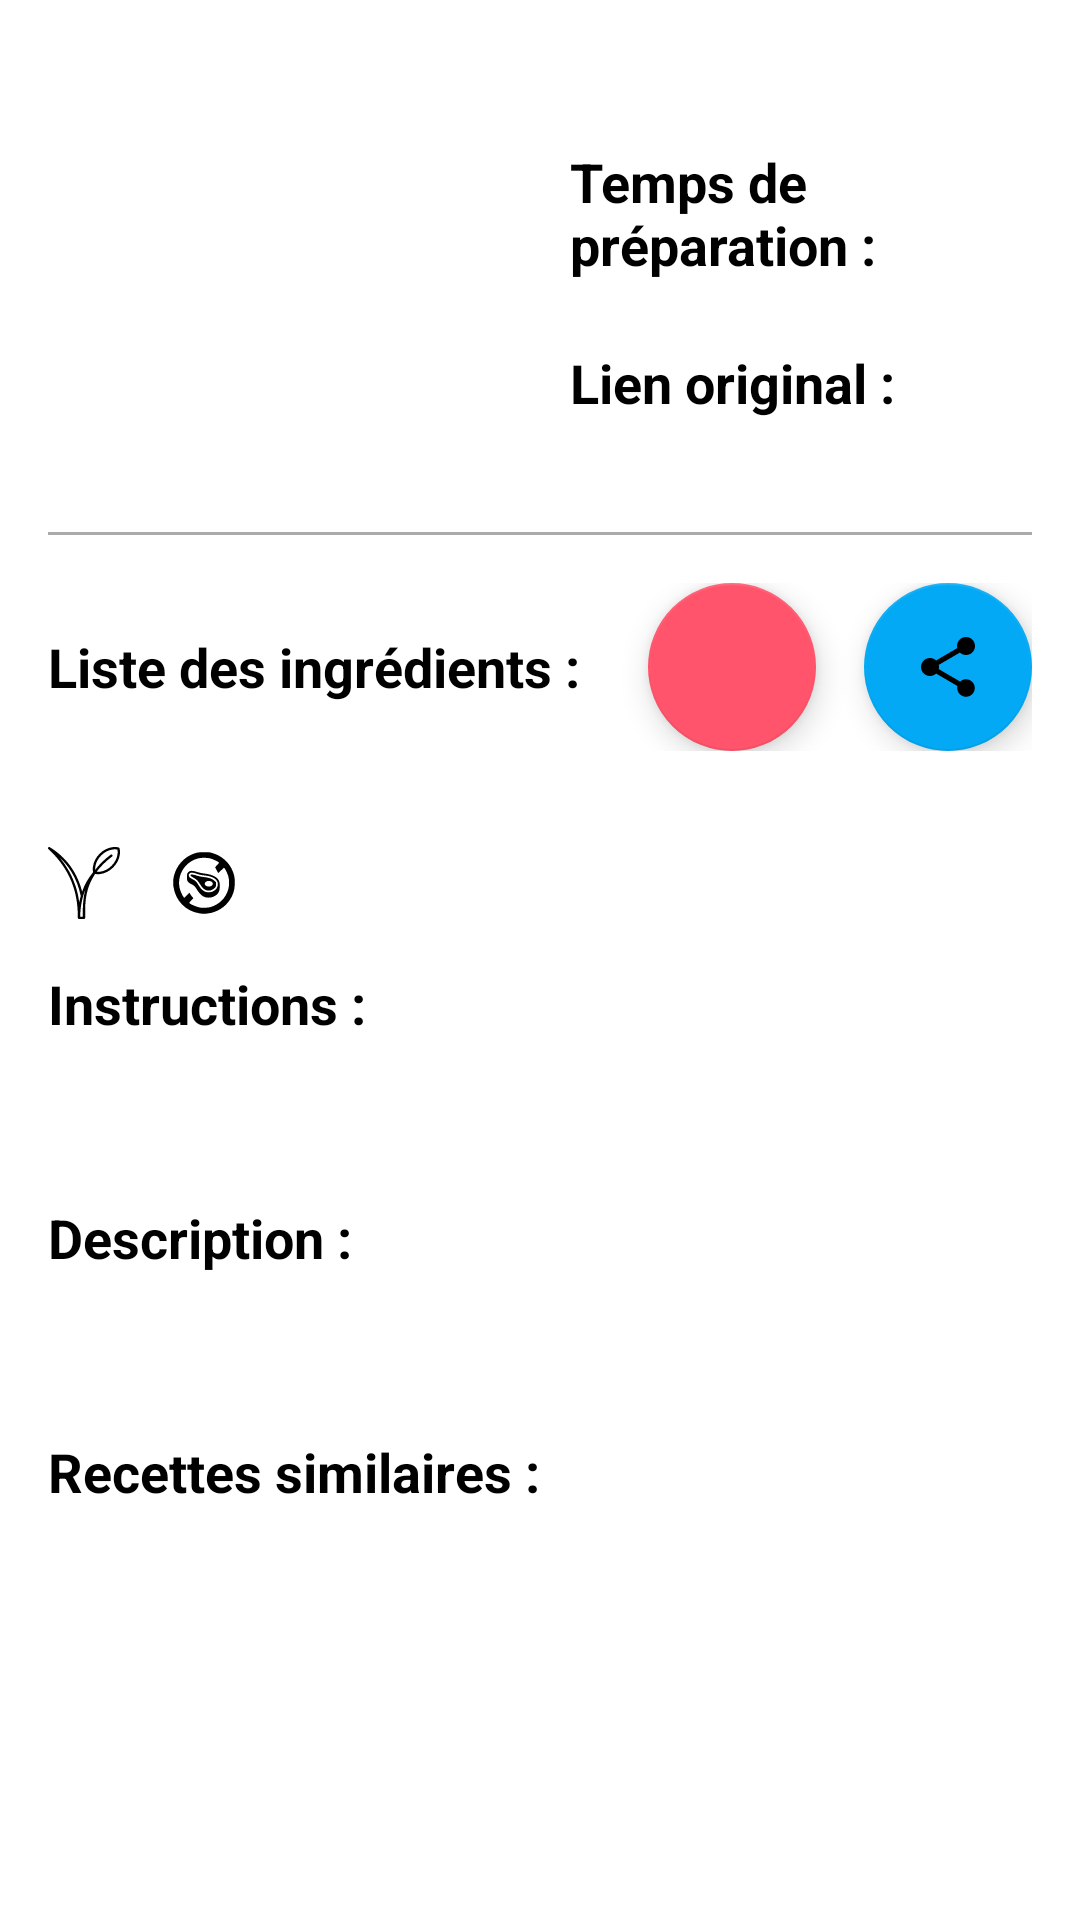

Layout XML and referenced resources for this Android screen:
<!-- AndroidManifest.xml: application theme Theme.MamieThon -->
<!-- res/layout/activity_recipe_detail.xml -->
<ScrollView xmlns:android="http://schemas.android.com/apk/res/android"
    xmlns:app="http://schemas.android.com/apk/res-auto"
    android:layout_width="match_parent"
    android:layout_height="match_parent">
    
    <LinearLayout
        android:layout_width="match_parent"
        android:layout_height="wrap_content"
        android:orientation="vertical"
        android:padding="16dp">

        <LinearLayout
            android:layout_width="match_parent"
            android:layout_height="wrap_content"
            android:orientation="horizontal">

            
            <ImageView
                android:id="@+id/recipe_image"
                android:layout_width="0dp"
                android:layout_height="match_parent"
                android:scaleType="centerCrop"
                android:adjustViewBounds="true"
                android:layout_marginTop="16dp"
                android:layout_marginBottom="16dp"
                android:paddingHorizontal="10dp"
                android:layout_gravity="center"
                android:layout_weight="0.5"/>

            <LinearLayout
                android:layout_width="0dp"
                android:layout_height="wrap_content"
                android:orientation="vertical"
                android:paddingHorizontal="10dp"
                android:layout_weight="0.5">

                
                <TextView
                    android:id="@+id/recipe_title"
                    android:layout_width="match_parent"
                    android:layout_height="wrap_content"
                    android:textSize="24sp"
                    android:textStyle="bold"
                    style="@style/LargeTitle"/>

                
                <TextView
                    android:layout_width="match_parent"
                    android:layout_height="wrap_content"
                    style="@style/SmallTitle"
                    android:text="Temps de préparation : "/>

                <TextView
                    android:id="@+id/recipe_prep_time"
                    android:layout_width="match_parent"
                    android:layout_height="wrap_content"
                    android:textSize="16sp"
                    android:textStyle="italic"/>

                
                <TextView
                    android:layout_width="match_parent"
                    android:layout_height="wrap_content"
                    style="@style/SmallTitle"
                    android:text="Lien original : "/>

                <TextView
                    android:id="@+id/recipe_source_url"
                    android:layout_width="match_parent"
                    android:layout_height="wrap_content"
                    android:textSize="16sp"
                    android:autoLink="web"
                    style="@style/Link"/>

            </LinearLayout>

        </LinearLayout>
        <View
            android:layout_width="match_parent"
            android:layout_height="1dp"
            android:layout_marginTop="16dp"
            android:background="@android:color/darker_gray"/>

        
        <LinearLayout
            android:layout_width="match_parent"
            android:layout_height="wrap_content"
            android:gravity="fill_horizontal"
            android:layout_marginTop="16dp"
            android:orientation="horizontal">

            <TextView
                android:layout_width="0dp"
                android:layout_height="wrap_content"
                android:layout_weight="0.6"
                android:layout_gravity="center_vertical"
                style="@style/SmallTitle"
                android:text="Liste des ingrédients : "/>

            <com.google.android.material.floatingactionbutton.FloatingActionButton
                android:id="@+id/favButton"
                android:layout_width="wrap_content"
                android:layout_height="wrap_content"
                android:layout_marginRight="16dp"
                android:src="@drawable/ic_fav"
                app:backgroundTint="@color/red"/>

            <com.google.android.material.floatingactionbutton.FloatingActionButton
                android:id="@+id/shareButton"
                android:layout_width="wrap_content"
                android:layout_height="wrap_content"
                android:src="@drawable/ic_share"
                app:backgroundTint="@color/light_blue"/>

        </LinearLayout>

        <androidx.recyclerview.widget.RecyclerView
            android:id="@+id/recipe_ingredients"
            android:layout_width="match_parent"
            android:layout_height="wrap_content"
            android:layout_marginTop="16dp"/>

        <LinearLayout
            android:layout_width="match_parent"
            android:layout_height="wrap_content">

            
            <ImageView
                android:id="@+id/recipe_vegan_image"
                android:layout_width="wrap_content"
                android:layout_height="wrap_content"
                android:src="@drawable/ic_vegan"
                android:layout_marginTop="16dp"
                android:layout_marginEnd="16dp"/>

            
            <ImageView
                android:id="@+id/recipe_vegetarian_image"
                android:layout_width="wrap_content"
                android:layout_height="wrap_content"
                android:src="@drawable/ic_vegetarian"
                android:layout_marginTop="16dp"
                android:layout_marginEnd="16dp"/>

        </LinearLayout>

        
        <TextView
            android:layout_width="match_parent"
            android:layout_height="wrap_content"
            style="@style/SmallTitle"
            android:layout_marginTop="16dp"
            android:text="Instructions : "/>

        <TextView
            android:id="@+id/recipe_instructions"
            android:layout_width="match_parent"
            android:layout_height="wrap_content"
            android:textSize="16sp"
            android:textStyle="bold"
            android:layout_marginTop="16dp"/>

        
        <TextView
            android:layout_width="match_parent"
            android:layout_height="wrap_content"
            style="@style/SmallTitle"
            android:layout_marginTop="16dp"
            android:text="Description : "/>

        <TextView
            android:id="@+id/recipe_description"
            android:layout_width="match_parent"
            android:layout_height="wrap_content"
            android:textSize="16sp"
            android:textStyle="bold"
            android:layout_marginTop="16dp"/>

        
        <TextView
            android:layout_width="match_parent"
            android:layout_height="wrap_content"
            style="@style/SmallTitle"
            android:layout_marginTop="16dp"
            android:text="Recettes similaires : "/>

        <RelativeLayout
            android:layout_width="wrap_content"
            android:layout_height="wrap_content">

            <androidx.recyclerview.widget.RecyclerView
                android:id="@+id/recipe_similar_recipes"
                android:layout_width="match_parent"
                android:layout_height="wrap_content"
                android:layout_marginTop="16dp"/>

            <TextView
                android:id="@+id/no_similar_recipes"
                android:layout_width="match_parent"
                android:layout_height="wrap_content"
                android:textAlignment="center"
                android:textSize="16sp"
                android:textStyle="bold"
                android:layout_marginTop="16dp"
                android:visibility="gone"
                android:text="Pas de recettes similaires"/>

        </RelativeLayout>

    </LinearLayout>
</ScrollView>
<!-- resources referenced by this layout -->
<resources>
  <color name="light_blue">#03A9F4</color>
  <color name="red">#FF546B</color>
  <!-- drawable ic_share (drawable) -->
  <vector android:height="24dp" android:tint="#4274DE"
      android:viewportHeight="24" android:viewportWidth="24"
      android:width="24dp" xmlns:android="http://schemas.android.com/apk/res/android">
      <path android:fillColor="@android:color/white" android:pathData="M18,16.08c-0.76,0 -1.44,0.3 -1.96,0.77L8.91,12.7c0.05,-0.23 0.09,-0.46 0.09,-0.7s-0.04,-0.47 -0.09,-0.7l7.05,-4.11c0.54,0.5 1.25,0.81 2.04,0.81 1.66,0 3,-1.34 3,-3s-1.34,-3 -3,-3 -3,1.34 -3,3c0,0.24 0.04,0.47 0.09,0.7L8.04,9.81C7.5,9.31 6.79,9 6,9c-1.66,0 -3,1.34 -3,3s1.34,3 3,3c0.79,0 1.5,-0.31 2.04,-0.81l7.12,4.16c-0.05,0.21 -0.08,0.43 -0.08,0.65 0,1.61 1.31,2.92 2.92,2.92 1.61,0 2.92,-1.31 2.92,-2.92s-1.31,-2.92 -2.92,-2.92z"/>
  </vector>
  <style name="LargeTitle" parent="TextAppearance.AppCompat">
          <item name="android:textSize">40sp</item>
          <item name="android:textColor">@color/black</item>
      </style>
  <style name="Link" parent="TextAppearance.AppCompat">
          <item name="android:textColor">@color/blue</item>
      </style>
  <style name="SmallTitle" parent="TextAppearance.AppCompat">
          <item name="android:textStyle">bold</item>
          <item name="android:textSize">18sp</item>
          <item name="android:textColor">@color/black</item>
      </style>
  <style name="Theme.MamieThon" parent="Theme.MaterialComponents.DayNight.DarkActionBar">
          
          <item name="colorPrimary">@color/purple_500</item>
          <item name="colorPrimaryVariant">@color/purple_700</item>
          <item name="colorOnPrimary">@color/white</item>
          
          <item name="colorSecondary">@color/teal_200</item>
          <item name="colorSecondaryVariant">@color/teal_700</item>
          <item name="colorOnSecondary">@color/black</item>
          
          <item name="android:statusBarColor">?attr/colorPrimaryVariant</item>
          
      </style>
  <color name="black">#FF000000</color>
  <color name="blue">#3366CC</color>
  <color name="purple_500">#FF6200EE</color>
  <color name="purple_700">#FF3700B3</color>
  <color name="white">#FFFFFFFF</color>
  <color name="teal_200">#FF03DAC5</color>
  <color name="teal_700">#FF018786</color>
</resources>
